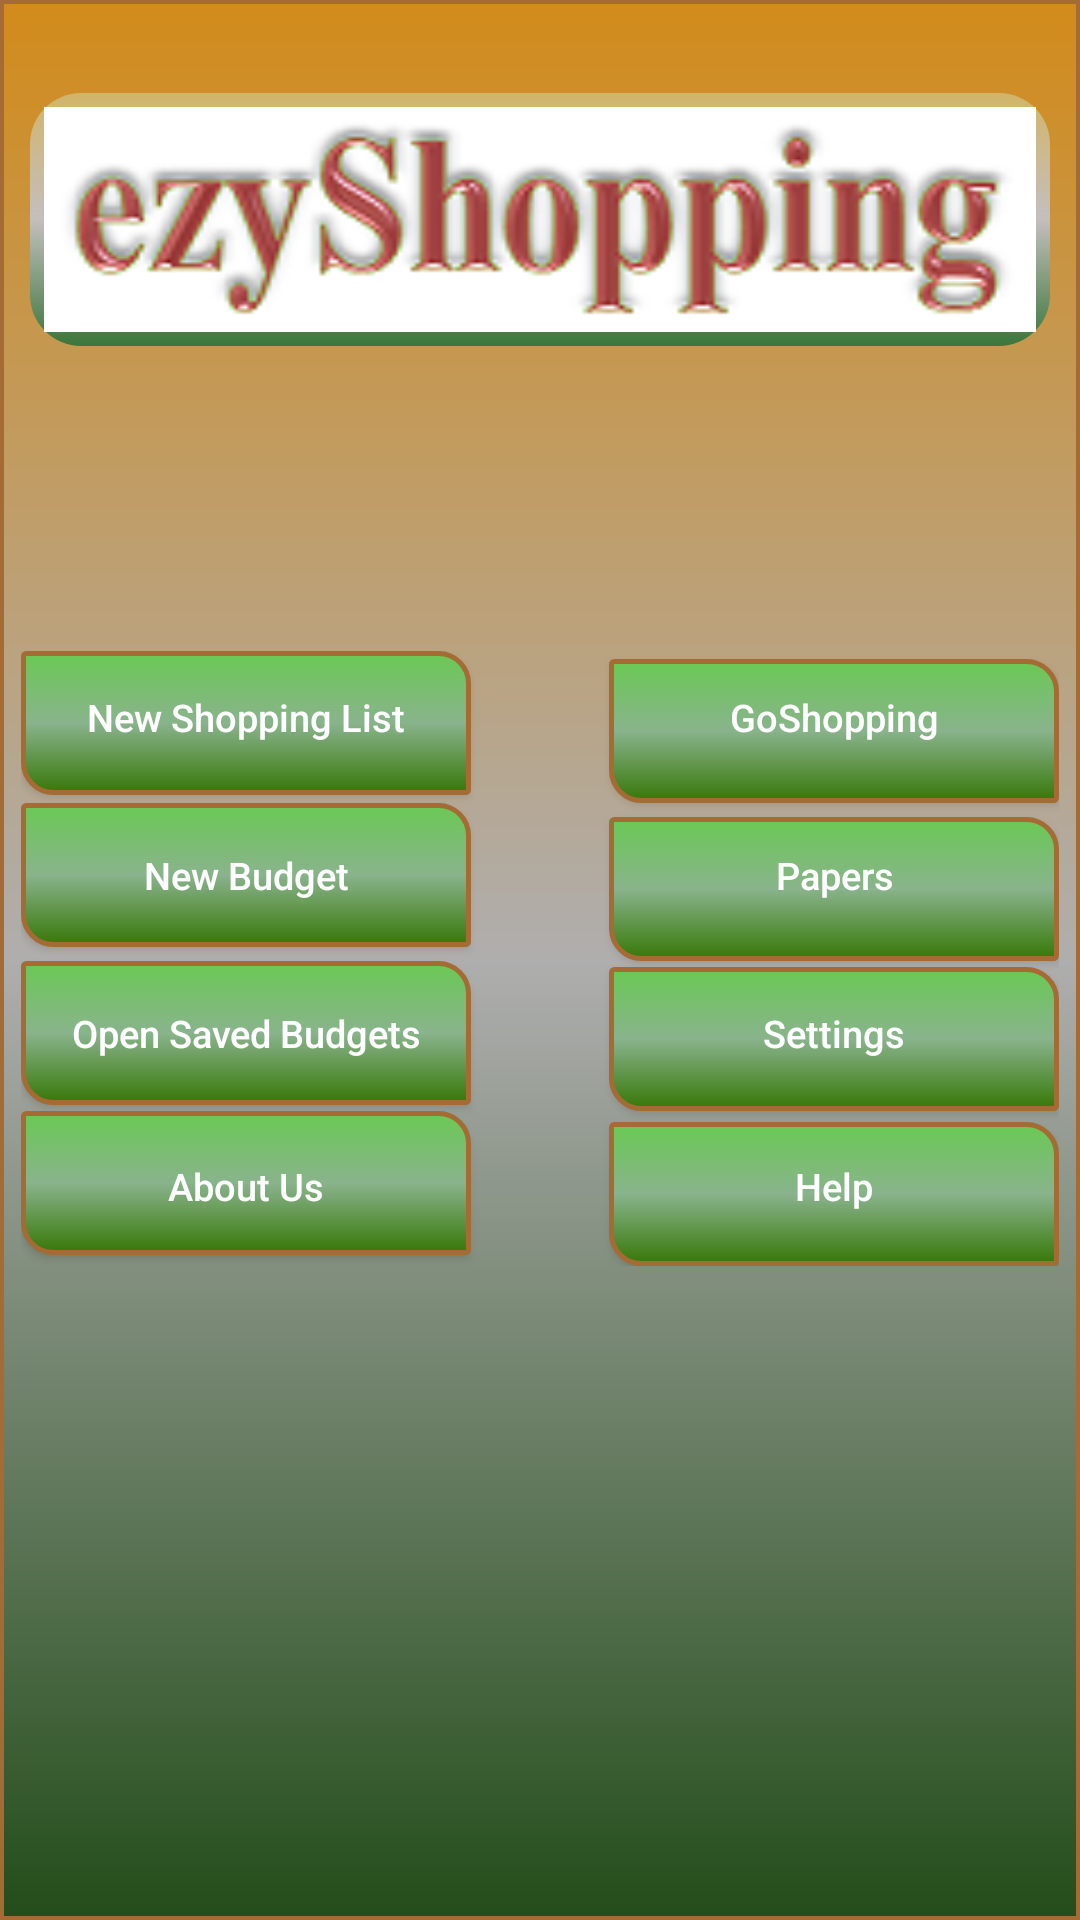

Produce the Android XML layout that renders to this screen, including the resource entries it uses.
<!-- AndroidManifest.xml: application theme AppTheme -->
<!-- res/layout/activity_main.xml -->
<?xml version="1.0" encoding="utf-8"?>
<RelativeLayout xmlns:android="http://schemas.android.com/apk/res/android"
    xmlns:tools="http://schemas.android.com/tools"
    android:layout_width="match_parent"
    android:layout_height="match_parent"
    tools:context="com.example.dell.myapplicationsms_1.MainActivity">




    <ScrollView
        android:layout_width="match_parent"
        android:layout_height="match_parent"
        android:id="@+id/scrollView3"
        android:layout_alignParentLeft="true"
        android:layout_alignParentStart="true"
        android:background="@drawable/backgrnd"
        android:fillViewport="false">

        <LinearLayout
            android:layout_width="match_parent"
            android:layout_height="match_parent"
            android:orientation="vertical">
        <LinearLayout
            android:layout_width="match_parent"
            android:layout_height="176dp"
            android:paddingTop="30dp"
            android:paddingLeft="8dp"
            android:paddingRight="8dp">

            <LinearLayout
                android:layout_width="match_parent"
                android:orientation="vertical"
                android:layout_height="wrap_content"
                android:background="@drawable/createshoppingbudget_border">


                <TextView
                    android:layout_height="75dp"
                    android:layout_width="match_parent"
                    android:id="@+id/textView3"
                    android:layout_alignParentTop="true"
                    android:layout_centerHorizontal="true"
                    android:background="@drawable/ezyshopping" />
            </LinearLayout>


        </LinearLayout>


    <GridLayout
        android:layout_width="match_parent"
        android:layout_height="wrap_content"
        android:paddingBottom="40dp"
        android:paddingLeft="5dp"
        android:paddingRight="5dp"
        android:paddingTop="40dp"
        android:background="#00ffffff"
        android:id="@+id/gridLayout"
        android:layout_centerVertical="true"
        android:layout_alignParentLeft="true"
        android:layout_alignParentStart="true"
        android:nestedScrollingEnabled="true">

        <Button
            android:layout_width="150dp"
            android:layout_height="wrap_content"
            android:text="GoShopping"
            android:id="@+id/GoShoppingbtn"
            android:background="@drawable/border"
            android:layout_row="0"
            android:layout_column="2"
            android:textAllCaps="false"
            android:textSize="12.5dp"
            android:onClick="onMainClick"
            android:textColor="#fefffe" />

        <Button
            android:layout_width="150dp"
            android:layout_height="wrap_content"
            android:text="New Budget"
            android:textAllCaps="false"
            android:background="@drawable/border"
            android:padding="5dp"
            android:id="@+id/nbudgetbtn"
            android:elevation="4dp"
            android:layout_row="1"
            android:layout_column="0"
            android:textSize="12.5dp"
            android:onClick="onMainClick"
            android:textColor="#fefffe" />

        <Button
            android:layout_width="150dp"
            android:layout_height="wrap_content"
            android:textSize="12.5dp"
            android:textAllCaps="false"
            android:text="New Shopping List"
            android:background="@drawable/border"
            android:id="@+id/NewShoppingListbtn"
            android:layout_row="0"
            android:layout_column="0"
            android:onClick="onMainClick"
            android:textColor="#fefffe"
            android:paddingBottom="5dp" />

        <Button
            android:layout_width="150dp"
            android:layout_height="wrap_content"
            android:text="Papers"
            android:id="@+id/papersbtn"
            android:textAllCaps="false"
            android:layout_row="1"
            android:background="@drawable/border"
            android:layout_column="2"
            android:textSize="12.5dp"
            android:onClick="onMainClick"
            android:textColor="#fefffe" />

        <Button
            android:layout_width="150dp"
            android:layout_height="wrap_content"
            android:text="Open Saved Budgets"
            android:textAllCaps="false"
            android:padding="5dp"
            android:id="@+id/sbudgetbtn"
            android:background="@drawable/border"
            android:layout_row="3"
            android:layout_column="0"
            android:textSize="12.5dp"
            android:onClick="onMainClick"
            android:textColor="#fefffe" />

        <Button
            android:layout_width="150dp"
            android:layout_height="wrap_content"
            android:text="Settings"
            android:id="@+id/setttingsbtn"
            android:layout_row="3"
            android:background="@drawable/border"
            android:textAllCaps="false"
            android:layout_column="2"
            android:textSize="12.5dp"
            android:onClick="onMainClick"
            android:textColor="#fefffe"
            android:paddingBottom="5dp" />

        <Button
            android:layout_width="150dp"
            android:layout_height="wrap_content"
            android:text="About Us"
            android:id="@+id/aboutusbtn"
            android:layout_row="4"
            android:textAllCaps="false"
            android:background="@drawable/border"
            android:layout_column="0"
            android:textSize="12.5dp"
            android:onClick="onMainClick"
            android:textColor="#fefffe"
            android:paddingBottom="5dp"
            android:paddingTop="7dp" />

        <Button
            android:layout_width="150dp"
            android:layout_height="wrap_content"
            android:background="@drawable/border"
            android:text="Help"
            android:textAllCaps="false"
            android:id="@+id/helpbtn"
            android:layout_row="4"
            android:layout_column="2"
            android:textSize="12.5dp"
            android:onClick="onMainClick"
            android:textColor="#fefffe"
            android:paddingTop="5dp" />

    </GridLayout>


        </LinearLayout>

    </ScrollView>
</RelativeLayout>
<!-- resources referenced by this layout -->
<resources>
  <!-- drawable backgrnd (drawable) -->
  <?xml version="1.0" encoding="utf-8"?>
  <shape xmlns:android="http://schemas.android.com/apk/res/android"
      android:shape="rectangle">
  
      <corners
          android:bottomLeftRadius="0dp"
          android:bottomRightRadius="0dp"
          android:topLeftRadius="0dp"
          android:topRightRadius="0dp"/>
  
      <padding
          android:bottom="10dp"
          android:left="2dp"
          android:right="2dp"
          android:top="1dp"
          />
  
      <stroke
          android:width="1.2dp"
          android:color="#a46b35"/>
  
      <gradient
          android:angle="270"
          android:startColor="#d28b1b"
          android:centerColor="#afaeae"
          android:endColor="#234d1a"
  
          />
  
  </shape>
  <!-- drawable border (drawable) -->
  <?xml version="1.0" encoding="utf-8"?>
  <shape xmlns:android="http://schemas.android.com/apk/res/android"
      android:shape="rectangle">
  
      <corners
          android:bottomLeftRadius="10dp"
          android:bottomRightRadius="1dp"
          android:topLeftRadius="1dp"
          android:topRightRadius="10dp"/>
  
      <padding
          android:bottom="10dp"
          android:left="7dp"
          android:right="7dp"
          android:top="1dp"
          />
  
      <stroke
          android:width="1.6dp"
          android:color="#a46b35"/>
  
      <gradient
          android:angle="270"
          android:endColor="#377808"
          android:centerColor="#89b38c"
          android:startColor="#6ac954"/>
  
  </shape>
  <!-- drawable createshoppingbudget_border (drawable) -->
  <?xml version="1.0" encoding="utf-8"?>
  <shape xmlns:android="http://schemas.android.com/apk/res/android"
      android:shape="rectangle"
      android:innerRadius="7dp">
  
      <corners
          android:bottomLeftRadius="17dp"
          android:bottomRightRadius="17dp"
          android:topLeftRadius="17dp"
          android:topRightRadius="17dp"/>
  
      <padding
          android:bottom="4.8dp"
          android:left="4.8dp"
          android:right="4.8dp"
          android:top="4.8dp"
          />
  
  
  
      <gradient
          android:angle="270"
          android:startColor="#d2b569"
          android:centerColor= "#c4bebe"
          android:endColor="#3a7639"/>
  
  </shape>
  <!-- drawable ezyshopping: png bitmap (drawable-v14, 17629 bytes) -->
  <style name="AppTheme" parent="Theme.AppCompat.NoActionBar">
          
  
          <item name="colorPrimary">@color/colorPrimary</item>
          <item name="colorPrimaryDark">@color/colorPrimaryDark</item>
          <item name="colorAccent">@color/colorAccent</item>
      </style>
  <color name="colorPrimary">#3F51B5</color>
  <color name="colorPrimaryDark">#303F9F</color>
  <color name="colorAccent">#3a0303</color>
</resources>
